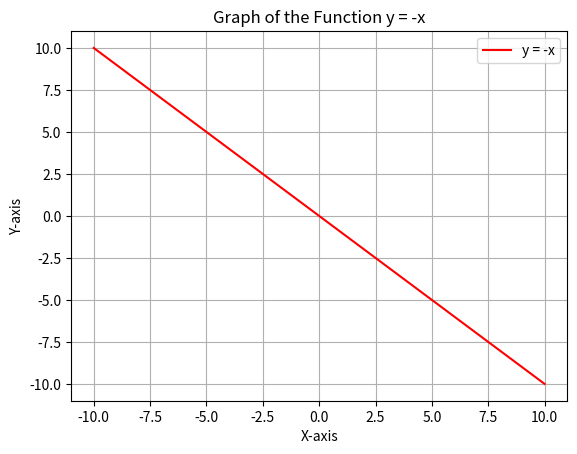

Write the Python code that produced this figure.
import matplotlib.pyplot as plt
import numpy as np

# Define the function and create the graph
x = np.linspace(-10, 10, 100)
y = -x

plt.plot(x, y, label='y = -x', color='red')

# Add labels, title, and grid
plt.xlabel('X-axis')
plt.ylabel('Y-axis')
plt.title('Graph of the Function y = -x')
plt.grid(True)
plt.legend()
plt.show()